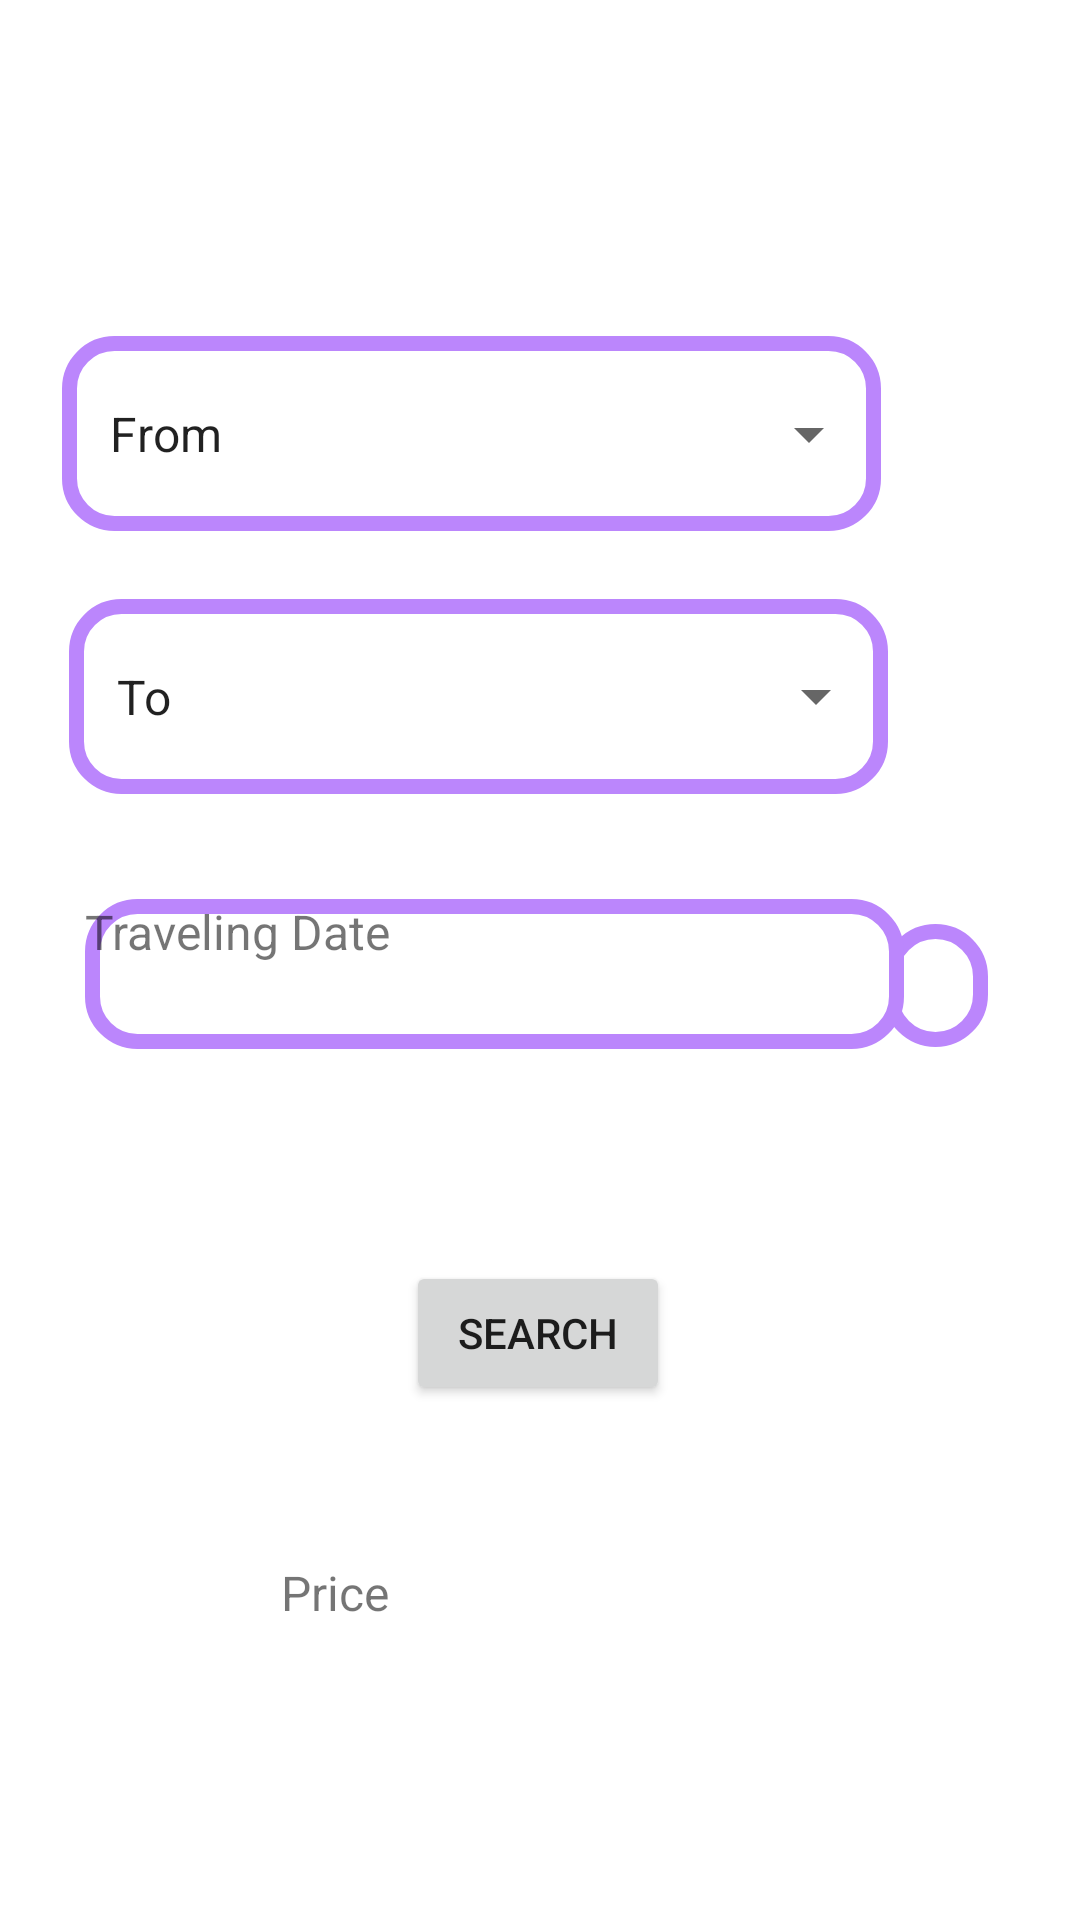

The Android layout XML behind this screen, and the referenced resources:
<!-- AndroidManifest.xml: application theme Theme.TrainBooking -->
<!-- res/layout/activity_booking.xml -->
<?xml version="1.0" encoding="utf-8"?>
<androidx.constraintlayout.widget.ConstraintLayout xmlns:android="http://schemas.android.com/apk/res/android"
    xmlns:app="http://schemas.android.com/apk/res-auto"
    xmlns:tools="http://schemas.android.com/tools"
    android:layout_width="match_parent"
    android:layout_height="match_parent"
    tools:context=".BookingActivity">

    <TextView
        android:id="@+id/calendar"
        android:layout_width="35dp"
        android:layout_height="41dp"
        android:background="@drawable/edit_text_background"
        android:drawableLeft="@drawable/baseline_calendar_month_24"
        android:drawablePadding="16dp"
        android:drawableTint="#3949AB"
        app:layout_constraintBottom_toBottomOf="parent"
        app:layout_constraintEnd_toEndOf="parent"
        app:layout_constraintHorizontal_bias="0.906"
        app:layout_constraintStart_toStartOf="parent"
        app:layout_constraintTop_toTopOf="parent"
        app:layout_constraintVertical_bias="0.514" />

    <com.google.android.material.textfield.TextInputLayout
        android:id="@+id/textInputLayout1"
        style="@style/Widget.MaterialComponents.TextInputLayout.OutlinedBox.ExposedDropdownMenu"
        android:layout_width="319dp"
        android:layout_height="84dp"
        android:layout_marginStart="16dp"
        android:layout_marginEnd="16dp"
        android:layout_weight="1"
        app:layout_constraintBottom_toBottomOf="parent"
        app:layout_constraintEnd_toEndOf="parent"
        app:layout_constraintStart_toStartOf="parent"
        app:layout_constraintTop_toTopOf="parent"
        app:layout_constraintVertical_bias="0.18">


        <AutoCompleteTextView
            android:id="@+id/from"
            android:layout_width="273dp"
            android:layout_height="65dp"
            android:layout_weight="1"
            android:background="@drawable/edit_text_background"
            android:text="From" />
    </com.google.android.material.textfield.TextInputLayout>

    <com.google.android.material.textfield.TextInputLayout
        android:id="@+id/textInputLayout2"
        style="@style/Widget.MaterialComponents.TextInputLayout.OutlinedBox.ExposedDropdownMenu"
        android:layout_width="314dp"
        android:layout_height="81dp"
        android:layout_marginStart="16dp"
        android:layout_marginEnd="16dp"
        android:layout_weight="1"
        app:layout_constraintBottom_toBottomOf="parent"
        app:layout_constraintEnd_toEndOf="parent"
        app:layout_constraintHorizontal_bias="0.492"
        app:layout_constraintStart_toStartOf="parent"
        app:layout_constraintTop_toTopOf="parent"
        app:layout_constraintVertical_bias="0.338">


        <AutoCompleteTextView
            android:id="@+id/towards"
            android:layout_width="273dp"
            android:layout_height="65dp"
            android:layout_weight="1"
            android:background="@drawable/edit_text_background"
            android:text="To" />
    </com.google.android.material.textfield.TextInputLayout>

    <TextView
        android:id="@+id/travelDate"
        android:layout_width="273dp"
        android:layout_height="50dp"
        android:background="@drawable/edit_text_background"
        android:drawablePadding="16dp"
        android:text="Traveling Date"
        android:textSize="16sp"
        app:layout_constraintBottom_toBottomOf="parent"
        app:layout_constraintEnd_toEndOf="parent"
        app:layout_constraintHorizontal_bias="0.326"
        app:layout_constraintStart_toStartOf="parent"
        app:layout_constraintTop_toTopOf="parent"
        app:layout_constraintVertical_bias="0.508" />

    <Button
        android:id="@+id/search"
        android:layout_width="wrap_content"
        android:layout_height="wrap_content"
        android:text="@android:string/search_go"
        app:layout_constraintBottom_toBottomOf="parent"
        app:layout_constraintEnd_toEndOf="parent"
        app:layout_constraintHorizontal_bias="0.498"
        app:layout_constraintStart_toStartOf="parent"
        app:layout_constraintTop_toTopOf="parent"
        app:layout_constraintVertical_bias="0.71"/>

    <TextView
        android:id="@+id/showprice"
        android:layout_width="173dp"
        android:layout_height="31dp"
        android:text="Price"
        android:textSize="16sp"
        app:layout_constraintBottom_toBottomOf="parent"
        app:layout_constraintEnd_toEndOf="parent"
        app:layout_constraintStart_toStartOf="parent"
        app:layout_constraintTop_toTopOf="parent"
        app:layout_constraintVertical_bias="0.854" />

</androidx.constraintlayout.widget.ConstraintLayout>
<!-- resources referenced by this layout -->
<resources>
  <!-- drawable edit_text_background (drawable) -->
  <?xml version="1.0" encoding="utf-8"?>
  <shape xmlns:android="http://schemas.android.com/apk/res/android"
      android:shape="rectangle">
  
      <solid android:color="@color/white"/>
      <corners android:radius="15dp"/>
      <stroke android:width="5dp"
          android:color="@color/purple_200"/>
  
  
  </shape>
  <style name="Theme.TrainBooking" parent="Theme.MaterialComponents.DayNight.DarkActionBar">
          
          <item name="colorPrimary">@color/purple_500</item>
          <item name="colorPrimaryVariant">@color/purple_700</item>
          <item name="colorOnPrimary">@color/white</item>
          
          <item name="colorSecondary">@color/teal_200</item>
          <item name="colorSecondaryVariant">@color/teal_700</item>
          <item name="colorOnSecondary">@color/black</item>
          
          <item name="android:statusBarColor">?attr/colorPrimaryVariant</item>
          
      </style>
  <!-- not gathered from this repository: default colours our renderer supplied (Android Studio template values) -->
  <color name="purple_200">#FFBB86FC</color>
  <color name="purple_500">#FF6200EE</color>
  <color name="purple_700">#FF3700B3</color>
  <color name="teal_200">#FF03DAC5</color>
  <color name="teal_700">#FF018786</color>
  <color name="black">#FF000000</color>
  <color name="white">#FFFFFFFF</color>
</resources>
